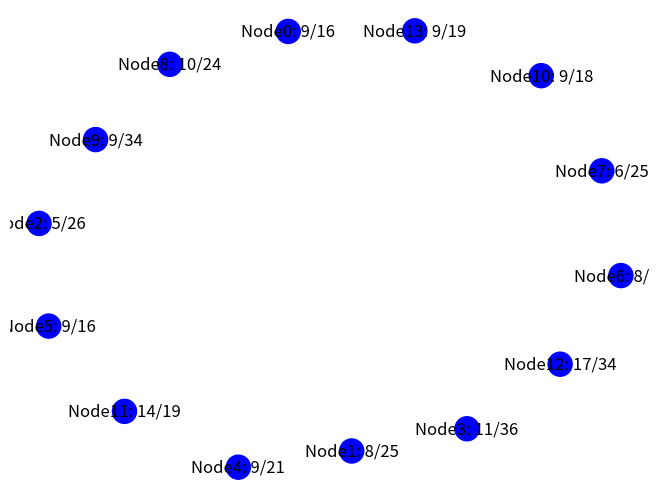

The matplotlib source for this figure:
#  File: network_sim.py
#  Description: Initializes classes for oop approach to simulating networks
#  Code based on class code for CS 313 E

import matplotlib.pyplot as plt
import numpy as np
import networkx as nx

class Vertex (object):
  def __init__ (self, label, discontent, threshold):
    self.discontent = discontent
    self.threshold = threshold
    self.label = label
    self.isvisible = False
    self.check_visibility()

  # determine the label of the vertex
  def get_label (self):
    return self.label
  
  # Change level of discontent, check effect on visibility
  def change_discontent(self, amt):
    self.discontent += amt
    self.check_visibility()

  # Check if discontent is visible to others
  def check_visibility (self):
    if self.discontent >= self.threshold:
      self.isvisible = True
    #print("Checked Visibility")

  # string representation of the vertex
  def __str__ (self):
    info = f"{self.label}: {self.discontent:.0f}/{self.threshold:.0f}"
    if self.isvisible:
      info = "(" + info + ")"
    return info
  
def create_test_nw():
  base_discontent = 5 * np.random.randn(14) + 10
  threshold = 10 * np.random.randn(14) + 20
  labels = ['Node' + str(i) for i in range(14)]
  verticies = [Vertex(label,d,t) for label, d, t in zip(labels,base_discontent,threshold)]
  #print('num:', len(labels), len(base_discontent), len(threshold))
  nw = nx.Graph()
  nw.add_nodes_from(verticies)
  return nw

def main():
  print('Start')
  nw = create_test_nw()
  colors = []
  for node in nw:
    if node.isvisible:
      colors.append('red')
    else:
      colors.append('blue')
  nx.draw(nw, node_color = colors,with_labels = True)
  plt.show()
    
  print("Finished")

def create_network():
  # Creates network based on input
  print("Not supported")

if __name__ == "__main__":
    main()
